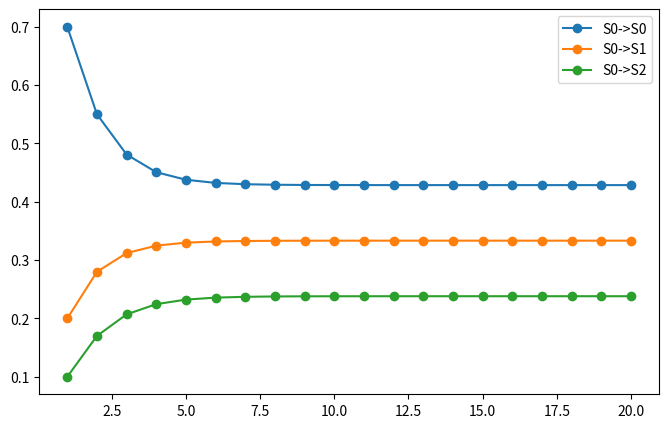

This figure's Python source:
import numpy as np
import matplotlib.pyplot as plt

# Practical 9 — n-step transition probabilities for a Markov chain

def validate_transition_matrix(P):
    P = np.array(P, dtype=float)
    if P.ndim != 2 or P.shape[0] != P.shape[1]:
        raise ValueError("P must be square")
    if np.any(P < 0):
        raise ValueError("Negative entries not allowed")
    if not np.allclose(P.sum(axis=1), 1.0):
        raise ValueError("Rows must sum to 1")
    return P

def n_step_transition_probability(P, n):
    P = validate_transition_matrix(P)
    return np.linalg.matrix_power(P, n)

if __name__ == '__main__':
    P = np.array([[0.7,0.2,0.1],[0.1,0.6,0.3],[0.4,0.2,0.4]])
    for n in [1,2,5,10,20]:
        print(f"{n}-step:\n", n_step_transition_probability(P,n))
    # plot evolution from state 0
    max_n = 20
    evo = np.array([n_step_transition_probability(P,n)[0] for n in range(1, max_n+1)])
    plt.figure(figsize=(8,5))
    for i in range(P.shape[0]):
        plt.plot(range(1,max_n+1), evo[:,i], marker='o', label=f'S0->S{i}')
    plt.legend(); plt.show()
